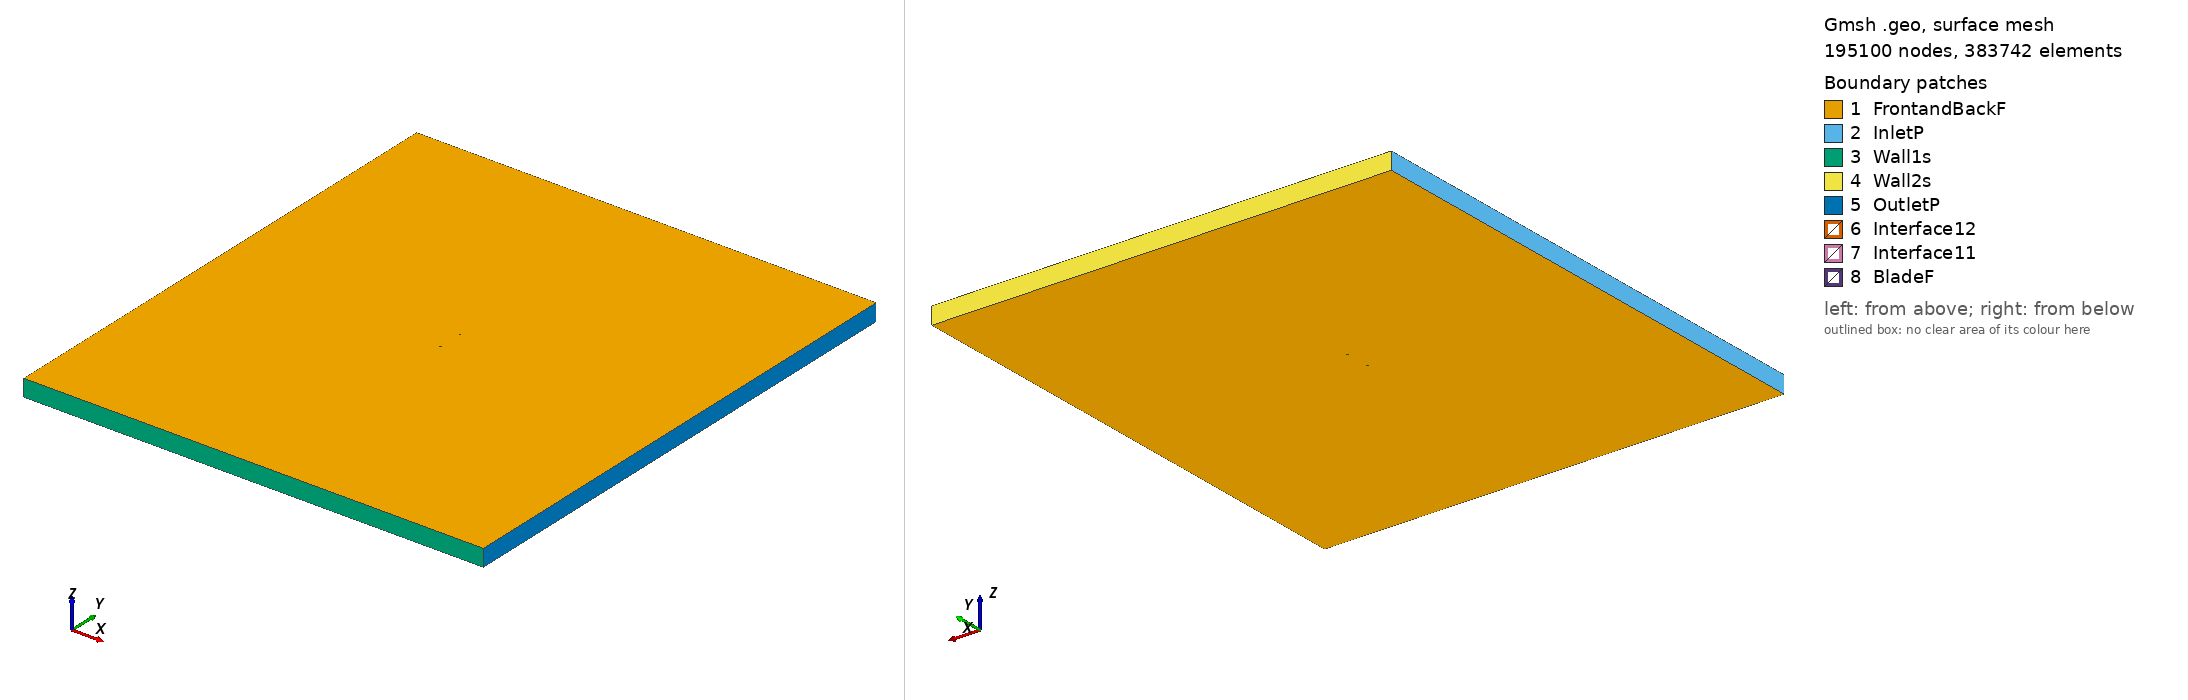

Gmsh geometry script, surface-meshed: 195100 nodes, 383742 surface elements. Boundary patches (legend numbers): 1 FrontandBackF, 2 InletP, 3 Wall1s, 4 Wall2s, 5 OutletP, 6 Interface12, 7 Interface11, 8 BladeF. Left view from above one corner, right view from below the opposite corner. Legend entries are the model's physical surfaces. The drawing asked Gmsh for element sizes between 1% and 20% of the model's largest extent; the script's own settings can give other sizes.

=== hq2510_tsr_5.5751_aoa_-6.7864.geo (drawn) ===
SetFactory("OpenCASCADE");

Point(1) = {0.074475, 0.747793, 0, 1.0};
Point(2) = {0.070675, 0.747983, 0, 1.0};
Point(3) = {0.066872, 0.748211, 0, 1.0};
Point(4) = {0.063068, 0.748438, 0, 1.0};
Point(5) = {0.059268, 0.748642, 0, 1.0};
Point(6) = {0.055467, 0.748846, 0, 1.0};
Point(7) = {0.051667, 0.749042, 0, 1.0};
Point(8) = {0.047868, 0.749235, 0, 1.0};
Point(9) = {0.044069, 0.749419, 0, 1.0};
Point(10) = {0.036481, 0.749719, 0, 1.0};
Point(11) = {0.028904, 0.749920, 0, 1.0};
Point(12) = {0.021341, 0.750000, 0, 1.0};
Point(13) = {0.013794, 0.749957, 0, 1.0};
Point(14) = {0.006264, 0.749757, 0, 1.0};
Point(15) = {-0.001244, 0.749388, 0, 1.0};
Point(16) = {-0.008733, 0.748843, 0, 1.0};
Point(17) = {-0.016201, 0.748132, 0, 1.0};
Point(18) = {-0.019928, 0.747717, 0, 1.0};
Point(19) = {-0.023650, 0.747261, 0, 1.0};
Point(20) = {-0.027367, 0.746757, 0, 1.0};
Point(21) = {-0.031077, 0.746199, 0, 1.0};
Point(22) = {-0.034781, 0.745593, 0, 1.0};
Point(23) = {-0.038480, 0.744942, 0, 1.0};
Point(24) = {-0.042173, 0.744244, 0, 1.0};
Point(25) = {-0.045859, 0.743482, 0, 1.0};
Point(26) = {-0.049535, 0.742638, 0, 1.0};
Point(27) = {-0.053200, 0.741700, 0, 1.0};
Point(28) = {-0.056852, 0.740651, 0, 1.0};
Point(29) = {-0.060486, 0.739454, 0, 1.0};
Point(30) = {-0.064097, 0.738068, 0, 1.0};
Point(31) = {-0.067674, 0.736390, 0, 1.0};
Point(32) = {-0.069444, 0.735393, 0, 1.0};
Point(33) = {-0.071191, 0.734213, 0, 1.0};
Point(34) = {-0.072054, 0.733529, 0, 1.0};
Point(35) = {-0.072903, 0.732732, 0, 1.0};
Point(36) = {-0.073404, 0.732181, 0, 1.0};
Point(37) = {-0.073894, 0.731534, 0, 1.0};
Point(38) = {-0.074207, 0.730992, 0, 1.0};
Point(39) = {-0.074475, 0.730067, 0, 1.0};
Point(40) = {-0.074037, 0.729567, 0, 1.0};
Point(41) = {-0.073634, 0.729349, 0, 1.0};
Point(42) = {-0.073039, 0.729111, 0, 1.0};
Point(43) = {-0.072451, 0.728934, 0, 1.0};
Point(44) = {-0.071482, 0.728726, 0, 1.0};
Point(45) = {-0.070524, 0.728606, 0, 1.0};
Point(46) = {-0.068620, 0.728474, 0, 1.0};
Point(47) = {-0.066728, 0.728437, 0, 1.0};
Point(48) = {-0.062958, 0.728498, 0, 1.0};
Point(49) = {-0.059202, 0.728664, 0, 1.0};
Point(50) = {-0.055452, 0.728890, 0, 1.0};
Point(51) = {-0.051708, 0.729165, 0, 1.0};
Point(52) = {-0.047970, 0.729484, 0, 1.0};
Point(53) = {-0.044236, 0.729840, 0, 1.0};
Point(54) = {-0.040505, 0.730222, 0, 1.0};
Point(55) = {-0.036776, 0.730626, 0, 1.0};
Point(56) = {-0.033050, 0.731044, 0, 1.0};
Point(57) = {-0.029325, 0.731480, 0, 1.0};
Point(58) = {-0.025603, 0.731935, 0, 1.0};
Point(59) = {-0.021884, 0.732418, 0, 1.0};
Point(60) = {-0.018169, 0.732936, 0, 1.0};
Point(61) = {-0.014458, 0.733483, 0, 1.0};
Point(62) = {-0.007044, 0.734651, 0, 1.0};
Point(63) = {0.000359, 0.735912, 0, 1.0};
Point(64) = {0.007752, 0.737260, 0, 1.0};
Point(65) = {0.015136, 0.738677, 0, 1.0};
Point(66) = {0.022516, 0.740128, 0, 1.0};
Point(67) = {0.029898, 0.741565, 0, 1.0};
Point(68) = {0.037286, 0.742955, 0, 1.0};
Point(69) = {0.044685, 0.744246, 0, 1.0};
Point(70) = {0.048391, 0.744838, 0, 1.0};
Point(71) = {0.052102, 0.745387, 0, 1.0};
Point(72) = {0.055820, 0.745878, 0, 1.0};
Point(73) = {0.059542, 0.746333, 0, 1.0};
Point(74) = {0.063271, 0.746731, 0, 1.0};
Point(75) = {0.067000, 0.747131, 0, 1.0};
Point(76) = {0.070735, 0.747484, 0, 1.0};
Point(77) = {-0.074475, -0.747793, 0, 1.0};
Point(78) = {-0.070675, -0.747983, 0, 1.0};
Point(79) = {-0.066872, -0.748211, 0, 1.0};
Point(80) = {-0.063068, -0.748438, 0, 1.0};
Point(81) = {-0.059268, -0.748642, 0, 1.0};
Point(82) = {-0.055467, -0.748846, 0, 1.0};
Point(83) = {-0.051667, -0.749042, 0, 1.0};
Point(84) = {-0.047868, -0.749235, 0, 1.0};
Point(85) = {-0.044069, -0.749419, 0, 1.0};
Point(86) = {-0.036481, -0.749719, 0, 1.0};
Point(87) = {-0.028904, -0.749920, 0, 1.0};
Point(88) = {-0.021341, -0.750000, 0, 1.0};
Point(89) = {-0.013794, -0.749957, 0, 1.0};
Point(90) = {-0.006264, -0.749757, 0, 1.0};
Point(91) = {0.001244, -0.749388, 0, 1.0};
Point(92) = {0.008733, -0.748843, 0, 1.0};
Point(93) = {0.016201, -0.748132, 0, 1.0};
Point(94) = {0.019928, -0.747717, 0, 1.0};
Point(95) = {0.023650, -0.747261, 0, 1.0};
Point(96) = {0.027367, -0.746757, 0, 1.0};
Point(97) = {0.031077, -0.746199, 0, 1.0};
Point(98) = {0.034781, -0.745593, 0, 1.0};
Point(99) = {0.038480, -0.744942, 0, 1.0};
Point(100) = {0.042173, -0.744244, 0, 1.0};
Point(101) = {0.045859, -0.743482, 0, 1.0};
Point(102) = {0.049535, -0.742638, 0, 1.0};
Point(103) = {0.053200, -0.741700, 0, 1.0};
Point(104) = {0.056852, -0.740651, 0, 1.0};
Point(105) = {0.060486, -0.739454, 0, 1.0};
Point(106) = {0.064097, -0.738068, 0, 1.0};
Point(107) = {0.067674, -0.736390, 0, 1.0};
Point(108) = {0.069444, -0.735393, 0, 1.0};
Point(109) = {0.071191, -0.734213, 0, 1.0};
Point(110) = {0.072054, -0.733529, 0, 1.0};
Point(111) = {0.072903, -0.732732, 0, 1.0};
Point(112) = {0.073404, -0.732181, 0, 1.0};
Point(113) = {0.073894, -0.731534, 0, 1.0};
Point(114) = {0.074207, -0.730992, 0, 1.0};
Point(115) = {0.074475, -0.730067, 0, 1.0};
Point(116) = {0.074037, -0.729567, 0, 1.0};
Point(117) = {0.073634, -0.729349, 0, 1.0};
Point(118) = {0.073039, -0.729111, 0, 1.0};
Point(119) = {0.072451, -0.728934, 0, 1.0};
Point(120) = {0.071482, -0.728726, 0, 1.0};
Point(121) = {0.070524, -0.728606, 0, 1.0};
Point(122) = {0.068620, -0.728474, 0, 1.0};
Point(123) = {0.066728, -0.728437, 0, 1.0};
Point(124) = {0.062958, -0.728498, 0, 1.0};
Point(125) = {0.059202, -0.728664, 0, 1.0};
Point(126) = {0.055452, -0.728890, 0, 1.0};
Point(127) = {0.051708, -0.729165, 0, 1.0};
Point(128) = {0.047970, -0.729484, 0, 1.0};
Point(129) = {0.044236, -0.729840, 0, 1.0};
Point(130) = {0.040505, -0.730222, 0, 1.0};
Point(131) = {0.036776, -0.730626, 0, 1.0};
Point(132) = {0.033050, -0.731044, 0, 1.0};
Point(133) = {0.029325, -0.731480, 0, 1.0};
Point(134) = {0.025603, -0.731935, 0, 1.0};
Point(135) = {0.021884, -0.732418, 0, 1.0};
Point(136) = {0.018169, -0.732936, 0, 1.0};
Point(137) = {0.014458, -0.733483, 0, 1.0};
Point(138) = {0.007044, -0.734651, 0, 1.0};
Point(139) = {-0.000359, -0.735912, 0, 1.0};
Point(140) = {-0.007752, -0.737260, 0, 1.0};
Point(141) = {-0.015136, -0.738677, 0, 1.0};
Point(142) = {-0.022516, -0.740128, 0, 1.0};
Point(143) = {-0.029898, -0.741565, 0, 1.0};
Point(144) = {-0.037286, -0.742955, 0, 1.0};
Point(145) = {-0.044685, -0.744246, 0, 1.0};
Point(146) = {-0.048391, -0.744838, 0, 1.0};
Point(147) = {-0.052102, -0.745387, 0, 1.0};
Point(148) = {-0.055820, -0.745878, 0, 1.0};
Point(149) = {-0.059542, -0.746333, 0, 1.0};
Point(150) = {-0.063271, -0.746731, 0, 1.0};
Point(151) = {-0.067000, -0.747131, 0, 1.0};
Point(152) = {-0.070735, -0.747484, 0, 1.0};

// Lines: first blade (splines 1-4)
Spline(1) = {1:21};
Spline(2) = {21:55};
Spline(3) = {55:76};
Spline(4) = {76,1};

// Lines: second blade (splines 5-8)
Spline(5) = {77:97};
Spline(6) = {97:131};
Spline(7) = {131:152};
Spline(8) = {152,77};

// Outer domain (points 20001-4 and lines)
Point(153) = {-13.50000000, -15.00000000, 0, 1.0};
Point(154) = {-13.50000000, 15.00000000, 0, 1.0};
Point(155) = {13.50000000, 15.00000000, 0, 1.0};
Point(156) = {13.50000000, -15.00000000, 0, 1.0};
Line(11) = {153, 154};
Line(12) = {154, 155};
Line(13) = {155, 156};
Line(14) = {153, 156};

// Interface (between moving and stationary domain) (circles)
Circle(9) = {0, 0, 0, 0.80000000, 0, 2*Pi};
Circle(10) = {0, 0, 0, 0.80000000, 0, 2*Pi};

// Loops collect Lines/Splines/etc (blade1, blade2, domain, first circle)
Line Loop(1) = {1:4};
Line Loop(2) = {5:8};
Line Loop(3) = {11,12,13,-14};
Line Loop(4) = {9};

// BooleanDifference cuts out the circle/interface from the domain
Plane Surface(1) = {3};
Plane Surface(2) = {4};
BooleanDifference{ Surface{1}; Delete;}{ Surface{2}; Delete;}

// This one cuts out the blades from the inner circle/interface
Line Loop(6) = {10};
Plane Surface(5) = {6};
Plane Surface(6) = {1};
Plane Surface(7) = {2};
BooleanDifference{ Surface{5}; Delete;}{ Surface{6,7}; Delete;}

// extrude to 3rd dimension
Extrude {0, 0, 1} {Surface{1}; Surface{5}; Layers{1}; Recombine;}

// Physical Surfaces are the named boundaries (patches)
Physical Surface("Interface11") = {12};
Physical Surface("Interface12") = {10};

// sides of domain
Physical Surface("InletP") = {6};
Physical Surface("OutletP") = {9};

// top and bottom of domain
Physical Surface("Wall1s") = {7};
Physical Surface("Wall2s") = {8};

// Check FrontandBackF by ensuring there is nothing in the 3rd dimension
Physical Surface("FrontandBackF") = {1,11,5,21};
Physical Surface("BladeF") = {13:20};
Physical Volume("Turbine") = {2};
Physical Volume("Farfield") = {1};

// settings for airfoil boundary layer
Field[1] = BoundaryLayer;
Field[1].EdgesList = {1:8};
Field[1].hwall_n = 1e-3;
Field[1].thickness = 1.5e-2;
Field[1].ratio = 1.05;
Field[1].Quads = 1;
BoundaryLayer Field = 1;

// control points for mesh (blade and interface)
// floor((arc length / 1.5mm)/ 6) -> Transfinite Line
Transfinite Line {1,2,3,5,6,7} = 33 Using Progression 1;
Transfinite Line {4,8} = 1 Using Progression 1;
Transfinite Line {9, 15} = 800 Using Progression 1;

// For more information on gmsh syntax, visit http://gmsh.info/doc/texinfo/gmsh.html
